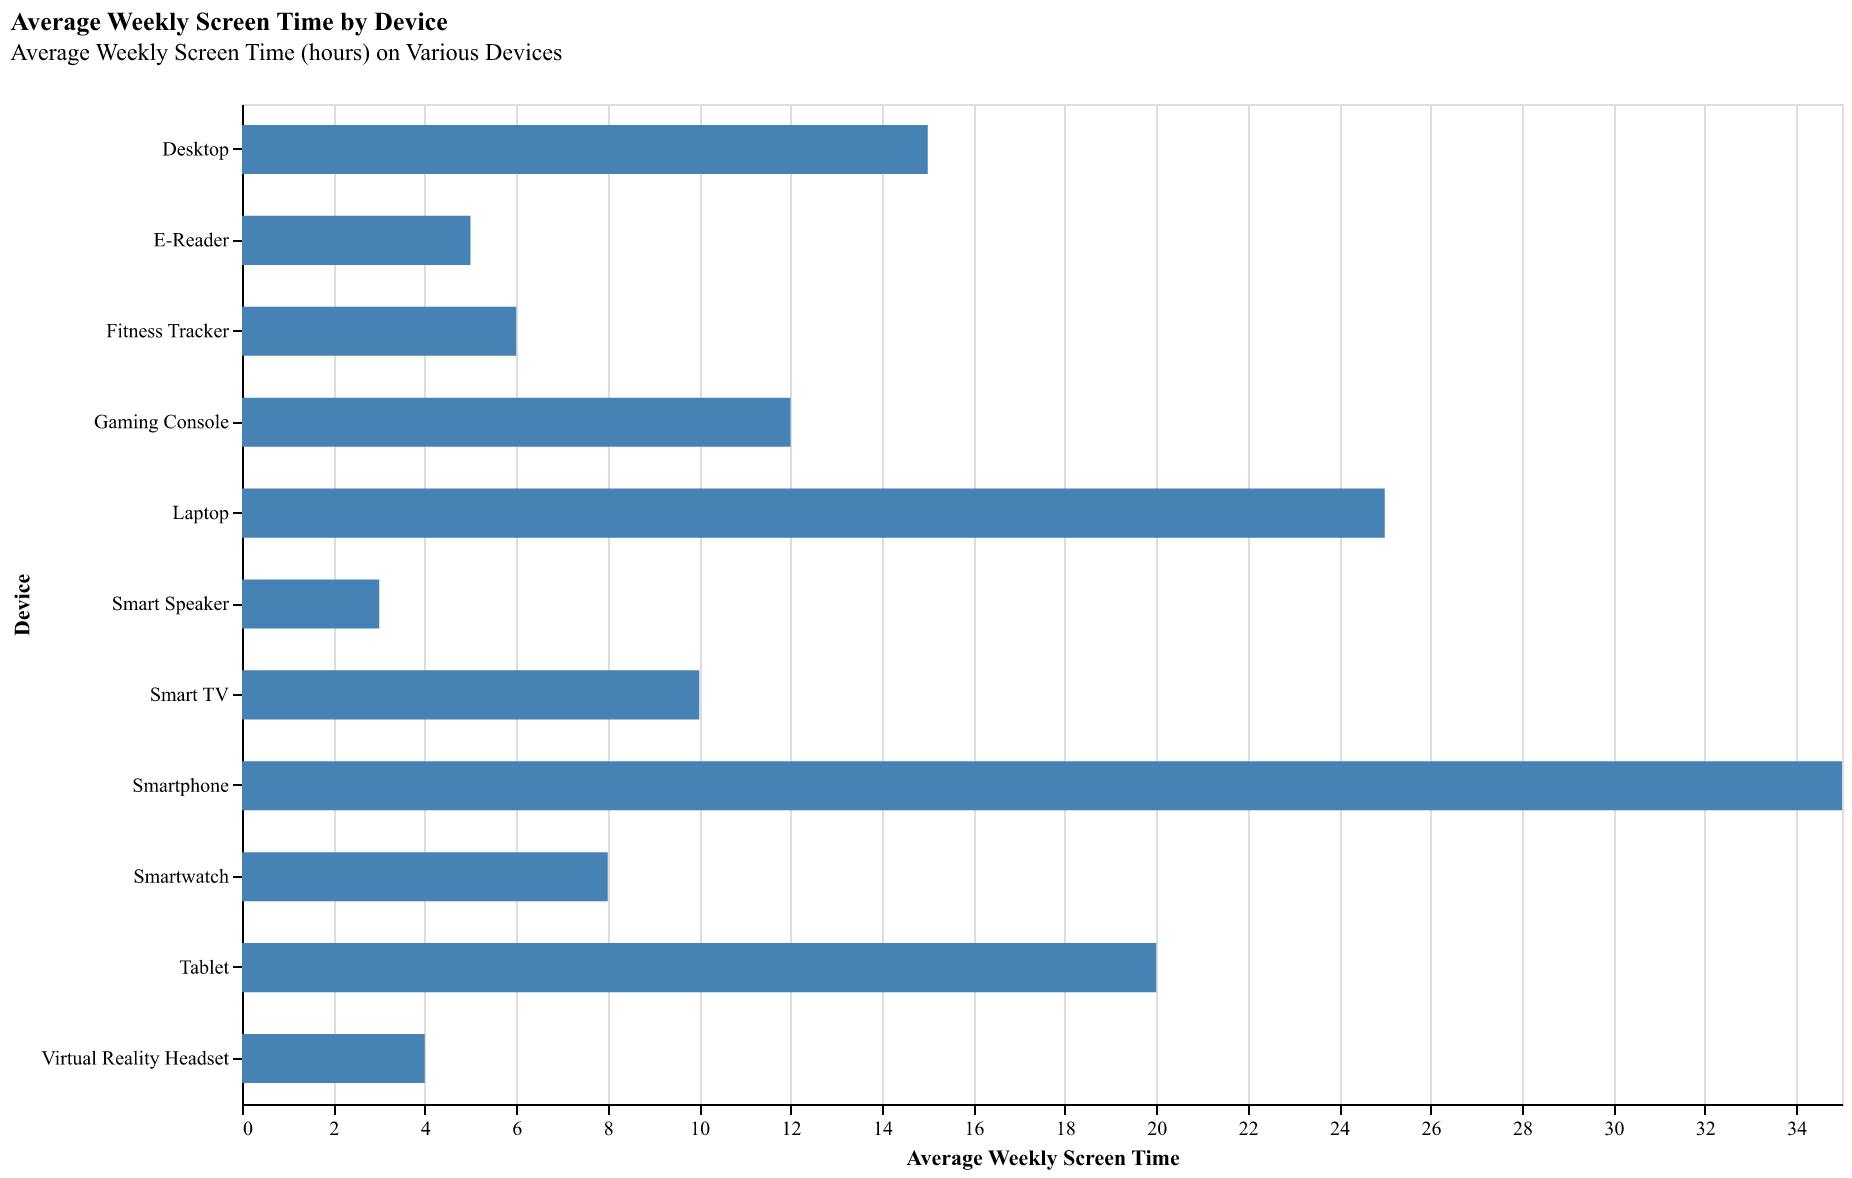

Values plotted in this chart, from the file beside it:
Device, Average Weekly Screen Time (hours)
Smartphone, 35
Tablet, 20
Laptop, 25
Desktop, 15
Smart TV, 10
Gaming Console, 12
E-Reader, 5
Smartwatch, 8
Virtual Reality Headset, 4
Smart Speaker, 3
Fitness Tracker, 6
